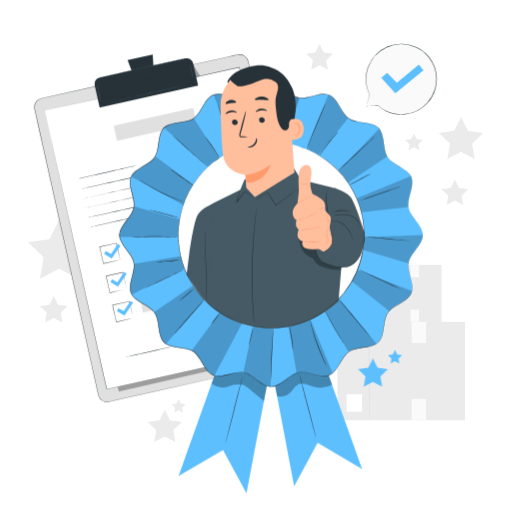
t = 0.00 s
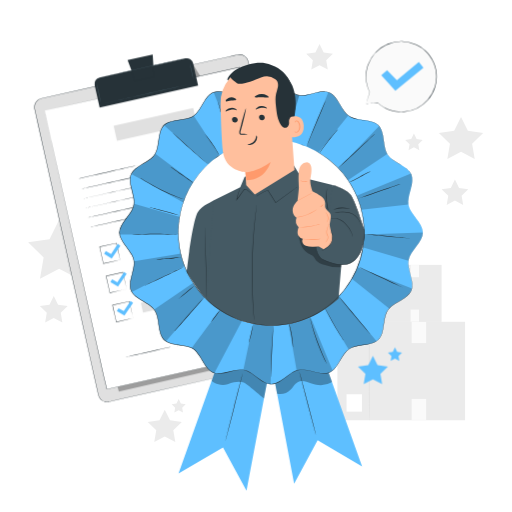
t = 0.19 s
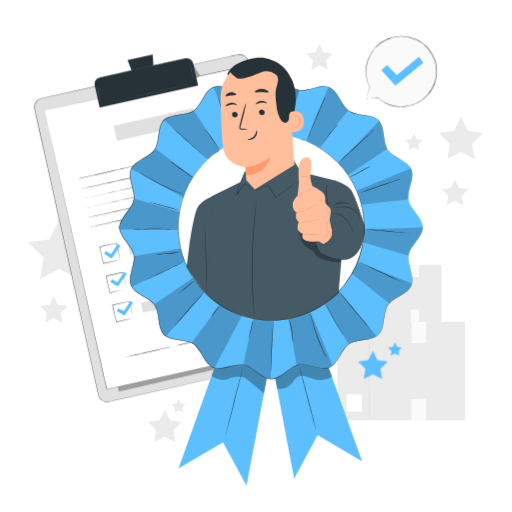
t = 0.56 s
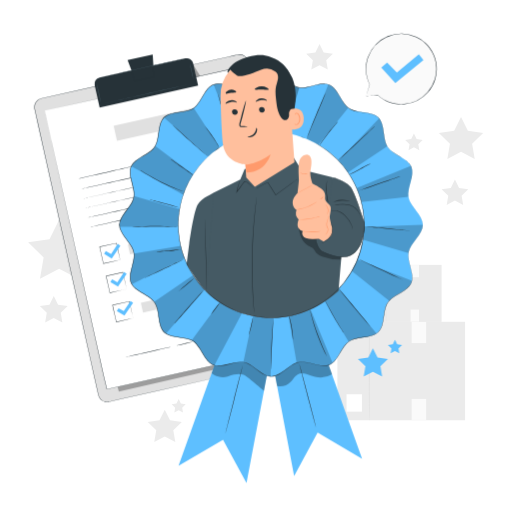
t = 0.75 s
t = 0.94 s: frame unchanged from t = 0.56 s, image omitted
t = 1.31 s: frame unchanged from t = 0.19 s, image omitted

The animated SVG that drew these frames (rendered in a browser with its animation timeline set to each time). Animation: 1 CSS @keyframes rule; one cycle of 1.50 s, repeats indefinitely.

<svg class="animated" id="freepik_stories-product-quality" xmlns="http://www.w3.org/2000/svg" viewBox="0 0 500 500" version="1.1" xmlns:xlink="http://www.w3.org/1999/xlink" xmlns:svgjs="http://svgjs.com/svgjs"><style>svg#freepik_stories-product-quality:not(.animated) .animable {opacity: 0;}svg#freepik_stories-product-quality.animated #freepik--Stars--inject-4 {animation: 1.5s Infinite  linear floating;animation-delay: 0s;}svg#freepik_stories-product-quality.animated #freepik--speech-bubble--inject-4 {animation: 1.5s Infinite  linear floating;animation-delay: 0s;}svg#freepik_stories-product-quality.animated #freepik--Character--inject-4 {animation: 1.5s Infinite  linear floating;animation-delay: 0s;}            @keyframes floating {                0% {                    opacity: 1;                    transform: translateY(0px);                }                50% {                    transform: translateY(-10px);                }                100% {                    opacity: 1;                    transform: translateY(0px);                }            }        </style><g id="freepik--background-complete--inject-4" class="animable" style="transform-origin: 249.655px 237.395px;"><g id="elfqv37aiqqxp"><rect x="358.97" y="258.68" width="72.26" height="55.74" style="fill: rgb(235, 235, 235); transform-origin: 395.1px 286.55px; transform: rotate(180deg);" class="animable"></rect></g><g id="elqx0pfuhhq4q"><rect x="364.14" y="299.71" width="8.71" height="9.84" style="fill: rgb(255, 255, 255); transform-origin: 368.495px 304.63px; transform: rotate(180deg);" class="animable"></rect></g><rect x="400.98" y="258.82" width="8.21" height="11.89" style="fill: rgb(250, 250, 250); transform-origin: 405.085px 264.765px;" id="elx2yt47h8jle" class="animable"></rect><rect x="400.98" y="302.36" width="8.21" height="11.89" style="fill: rgb(250, 250, 250); transform-origin: 405.085px 308.305px;" id="elgxvyboqfl76" class="animable"></rect><path d="M377,314.8c-.13,0-.23-12.26-.23-27.38s.1-27.38.23-27.38.23,12.26.23,27.38S377.13,314.8,377,314.8Z" style="fill: rgb(224, 224, 224); transform-origin: 377px 287.42px;" id="el6fmwxsson5" class="animable"></path><g id="elkcmkutamavg"><rect x="329.5" y="314.23" width="124.68" height="96.17" style="fill: rgb(235, 235, 235); transform-origin: 391.84px 362.315px; transform: rotate(180deg);" class="animable"></rect></g><g id="elhcdq8b1pun"><rect x="338.41" y="385.02" width="15.02" height="16.98" style="fill: rgb(255, 255, 255); transform-origin: 345.92px 393.51px; transform: rotate(180deg);" class="animable"></rect></g><rect x="401.98" y="314.48" width="14.16" height="20.52" style="fill: rgb(250, 250, 250); transform-origin: 409.06px 324.74px;" id="elkr3trdprxb" class="animable"></rect><rect x="401.98" y="389.59" width="14.16" height="20.52" style="fill: rgb(250, 250, 250); transform-origin: 409.06px 399.85px;" id="elwnfcr6hwsbf" class="animable"></rect><path d="M360.62,411.06c-.22,0-.4-21.15-.4-47.24s.18-47.24.4-47.24.39,21.15.39,47.24S360.84,411.06,360.62,411.06Z" style="fill: rgb(224, 224, 224); transform-origin: 360.615px 363.82px;" id="elxsgq90fximg" class="animable"></path><polygon points="450.22 114.21 456.9 127.74 471.83 129.91 461.03 140.45 463.58 155.32 450.22 148.3 436.86 155.32 439.41 140.45 428.61 129.91 443.54 127.74 450.22 114.21" style="fill: rgb(235, 235, 235); transform-origin: 450.22px 134.765px;" id="el2bswi55ob55" class="animable"></polygon><polygon points="52.51 288.97 56.72 297.5 66.13 298.86 59.32 305.5 60.93 314.88 52.51 310.45 44.09 314.88 45.7 305.5 38.89 298.86 48.3 297.5 52.51 288.97" style="fill: rgb(235, 235, 235); transform-origin: 52.51px 301.925px;" id="el616j0ne2onr" class="animable"></polygon><polygon points="57.73 214.66 67.08 233.6 87.98 236.64 72.86 251.38 76.43 272.2 57.73 262.37 39.04 272.2 42.61 251.38 27.48 236.64 48.38 233.6 57.73 214.66" style="fill: rgb(235, 235, 235); transform-origin: 57.73px 243.43px;" id="elq1mm9dmy9u" class="animable"></polygon><polygon points="444.27 175.32 448.3 183.49 457.31 184.8 450.79 191.15 452.33 200.12 444.27 195.89 436.21 200.12 437.75 191.15 431.23 184.8 440.24 183.49 444.27 175.32" style="fill: rgb(235, 235, 235); transform-origin: 444.27px 187.72px;" id="elehp669b836" class="animable"></polygon><polygon points="312.05 43.07 316.08 51.23 325.09 52.54 318.57 58.9 320.11 67.87 312.05 63.63 303.99 67.87 305.53 58.9 299.01 52.54 308.02 51.23 312.05 43.07" style="fill: rgb(235, 235, 235); transform-origin: 312.05px 55.47px;" id="el9yvghu64kdo" class="animable"></polygon><polygon points="404.22 130.41 406.86 135.75 412.76 136.61 408.49 140.77 409.5 146.64 404.22 143.87 398.95 146.64 399.96 140.77 395.69 136.61 401.59 135.75 404.22 130.41" style="fill: rgb(235, 235, 235); transform-origin: 404.225px 138.525px;" id="el6dc3fq341uw" class="animable"></polygon><polygon points="160.92 400.11 166.06 410.51 177.54 412.18 169.23 420.28 171.2 431.72 160.92 426.32 150.65 431.72 152.61 420.28 144.3 412.18 155.79 410.51 160.92 400.11" style="fill: rgb(235, 235, 235); transform-origin: 160.92px 415.915px;" id="eld96ccdzj6sm" class="animable"></polygon><polygon points="174.48 389.76 176.6 394.06 181.35 394.75 177.91 398.1 178.72 402.83 174.48 400.59 170.24 402.83 171.05 398.1 167.61 394.75 172.36 394.06 174.48 389.76" style="fill: rgb(235, 235, 235); transform-origin: 174.48px 396.295px;" id="elgo7lr04q13k" class="animable"></polygon></g><g id="freepik--Stars--inject-4" class="animable" style="transform-origin: 371.04px 359.765px;"><polygon points="364.13 349.92 368.65 359.07 378.75 360.54 371.44 367.66 373.17 377.72 364.13 372.97 355.1 377.72 356.83 367.66 349.52 360.54 359.62 359.07 364.13 349.92" style="fill: rgb(94, 191, 255); transform-origin: 364.135px 363.82px;" id="el3riqxm1h5c9" class="animable"></polygon><polygon points="385.68 341.81 387.81 346.12 392.56 346.81 389.12 350.17 389.93 354.91 385.68 352.67 381.42 354.91 382.24 350.17 378.79 346.81 383.55 346.12 385.68 341.81" style="fill: rgb(94, 191, 255); transform-origin: 385.675px 348.36px;" id="el381difqjmrf" class="animable"></polygon></g><g id="freepik--speech-bubble--inject-4" class="animable" style="transform-origin: 391.864px 77.2825px;"><path d="M357.44,103.66,361,92.6a34.47,34.47,0,1,1,27.77,19A32.42,32.42,0,0,1,368.9,103h0Z" style="fill: rgb(250, 250, 250); transform-origin: 391.873px 77.27px;" id="elorks6veo29" class="animable"></path><path d="M357.44,103.66l.76-.06,2.21-.16,8.49-.58h0l0,0a31.78,31.78,0,0,0,15,7.76,34.52,34.52,0,0,0,5.26.75l2.8.11c.94,0,1.91-.11,2.88-.16a34.27,34.27,0,0,0,22.7-11.57A33.9,33.9,0,0,0,424.65,87a34.83,34.83,0,0,0,.86-15.51,30.62,30.62,0,0,0-.92-3.93,16.68,16.68,0,0,0-.65-1.92c-.25-.64-.47-1.28-.74-1.91A35.35,35.35,0,0,0,419,56.57a32.46,32.46,0,0,0-2.71-3.14,16.78,16.78,0,0,0-1.5-1.42c-.51-.45-1-.94-1.54-1.35l-1.64-1.22-.82-.6-.88-.52-1.73-1c-.59-.33-1.21-.58-1.81-.88a34,34,0,0,0-29.38.14,34.2,34.2,0,0,0-17.19,18.75c-.17.46-.33.92-.49,1.37a8.68,8.68,0,0,0-.43,1.37c-.23.92-.45,1.83-.67,2.72a48,48,0,0,0-.62,5.27,34.44,34.44,0,0,0,3.5,16.53l0,0v0l-2.68,8.18-.71,2.12c-.16.48-.25.73-.25.73s.06-.23.21-.7l.64-2.1,2.57-8.29v.08A34.3,34.3,0,0,1,357.23,76a46.43,46.43,0,0,1,.59-5.33c.22-.9.45-1.82.67-2.75a10.07,10.07,0,0,1,.42-1.39c.17-.46.33-.92.5-1.39a34.58,34.58,0,0,1,47.16-19.21c.61.29,1.24.55,1.84.89l1.76,1.05.88.53.84.61,1.66,1.23c.55.43,1.05.92,1.57,1.37a18.86,18.86,0,0,1,1.52,1.44,33.6,33.6,0,0,1,2.75,3.2,35.65,35.65,0,0,1,4.29,7.21c.27.64.49,1.3.74,1.94a16.76,16.76,0,0,1,.67,2,30.72,30.72,0,0,1,.92,4,35.12,35.12,0,0,1-.88,15.74,34.37,34.37,0,0,1-7.19,13,34.74,34.74,0,0,1-23,11.66c-1,0-2,.14-2.92.14l-2.83-.12a35.33,35.33,0,0,1-5.31-.78,31.67,31.67,0,0,1-15-7.94l.08,0-8.57.45-2.18.1C357.68,103.66,357.44,103.66,357.44,103.66Z" style="fill: rgb(38, 50, 56); transform-origin: 391.864px 77.2825px;" id="el7apail2cc8m" class="animable"></path><polygon points="372.31 76 377.98 71.08 387.53 80.89 408.95 63.05 413.48 68.7 386.04 91.04 372.31 76" style="fill: rgb(94, 191, 255); transform-origin: 392.895px 77.045px;" id="el04m91wfarmo3" class="animable"></polygon></g><g id="freepik--Clipboard--inject-4" class="animable" style="transform-origin: 169.152px 222.804px;"><path d="M298.11,349.49,106.35,392.23A8.63,8.63,0,0,1,96,385.68L33.81,106.43a8.62,8.62,0,0,1,6.55-10.3L232.12,53.39a8.63,8.63,0,0,1,10.31,6.55l62.23,279.25A8.62,8.62,0,0,1,298.11,349.49Z" style="fill: rgb(224, 224, 224); transform-origin: 169.235px 222.814px;" id="elehpxog8z1n" class="animable"></path><path d="M298.11,349.49l.64-.18a9.72,9.72,0,0,0,1.79-.79,8.82,8.82,0,0,0,2.43-2.11,8.59,8.59,0,0,0,1.75-4,8.26,8.26,0,0,0,0-2.67c-.16-.93-.41-1.91-.63-2.93-.46-2-1-4.28-1.5-6.7q-1.63-7.27-3.75-16.73c-5.63-25.17-13.77-61.59-23.83-106.6-5-22.5-10.52-47.15-16.43-73.62q-4.42-19.84-9.15-41-2.35-10.58-4.78-21.45c-.82-3.62-1.63-7.27-2.46-10.94A8.4,8.4,0,0,0,234,53.38a11.66,11.66,0,0,0-2.78.4l-2.8.62-5.63,1.26-11.36,2.53-23.12,5.16L140.67,74,40.43,96.32A8.44,8.44,0,0,0,33.94,106c.91,4.25,1.89,8.51,2.82,12.75Q39.6,131.45,42.39,144l11,49.41C60.61,225.8,67.57,257,74.2,286.8s12.92,58,18.82,84.51q1.1,5,2.19,9.84c.37,1.62.7,3.26,1.09,4.85a8.47,8.47,0,0,0,2.48,4.07,8.6,8.6,0,0,0,4.24,2.08,9,9,0,0,0,2.37.07c.78-.1,1.57-.29,2.35-.47l9.31-2.07,35.33-7.86L259,358.13l29-6.42,7.54-1.66,2.57-.56-2.56.6-7.54,1.7-29,6.49-106.6,23.83L117.12,390l-9.31,2.08c-.78.17-1.56.37-2.38.48a9.21,9.21,0,0,1-2.46-.08,8.81,8.81,0,0,1-7-6.39c-.4-1.61-.73-3.23-1.1-4.85q-1.09-4.87-2.2-9.84c-5.9-26.47-12.21-54.75-18.85-84.51s-13.6-61-20.83-93.39l-11-49.4q-2.79-12.54-5.63-25.27c-.94-4.24-1.91-8.48-2.83-12.77a8.84,8.84,0,0,1,6.81-10.13L140.59,73.58,188.26,63l23.11-5.15,11.36-2.53L228.37,54l2.8-.62A11.91,11.91,0,0,1,234,53a8.79,8.79,0,0,1,8.5,6.63c.82,3.68,1.64,7.32,2.45,10.95Q247.4,81.46,249.77,92q4.69,21.15,9.13,41c5.89,26.47,11.37,51.12,16.38,73.63,10,45,18.1,81.45,23.7,106.63,1.39,6.29,2.63,11.89,3.71,16.73.53,2.43,1,4.66,1.48,6.71.22,1,.47,2,.62,2.93a8.16,8.16,0,0,1,0,2.7,8.63,8.63,0,0,1-1.78,4.07,9,9,0,0,1-2.45,2.11,8.84,8.84,0,0,1-1.82.77Z" style="fill: rgb(38, 50, 56); transform-origin: 169.152px 222.804px;" id="elzvjaslosh7b" class="animable"></path><g id="elwadhrvkwvbs"><g style="opacity: 0.3; transform-origin: 199.505px 335.655px;" class="animable"><polygon points="116.07 382.34 290.79 342.4 285.27 308.16 275.36 288.97 108.22 354.62 116.07 382.34" id="elrn5o81scv8p" class="animable" style="transform-origin: 199.505px 335.655px;"></polygon></g></g><g id="eltcvfg7hg3so"><g style="opacity: 0.3; transform-origin: 192.965px 72.48px;" class="animable"><polygon points="189.02 63.63 195.63 74.54 196.91 80.33 192.43 81.33 189.02 63.63" id="elcn4iqay9tge" class="animable" style="transform-origin: 192.965px 72.48px;"></polygon></g></g><polygon points="43.76 108.05 104.38 380.05 294.39 337.71 283.55 289.07 233.77 65.7 43.76 108.05" style="fill: rgb(255, 255, 255); transform-origin: 169.075px 222.875px;" id="elgy07g8v6ytq" class="animable"></polygon><path d="M43.76,108.05l190-42.51.16,0,0,.17c16.86,75.59,37.89,169.92,60.65,272v0l0,.21-.2,0-190,42.33-.18,0,0-.19c-35.69-160.62-60.07-270.38-60.44-272,.37,1.66,24.91,111.39,60.81,272l-.23-.14,190-42.37-.16.25v0c-22.73-102.06-43.74-196.39-60.57-272l.2.13Z" style="fill: rgb(38, 50, 56); transform-origin: 169.16px 222.895px;" id="elot9rmtqfu9" class="animable"></path><g id="el65fan2mhu13"><path d="M99.35,66H185.2a6.33,6.33,0,0,1,6.33,6.33V94.59a0,0,0,0,1,0,0H93a0,0,0,0,1,0,0V72.35A6.33,6.33,0,0,1,99.35,66Z" style="fill: rgb(38, 50, 56); transform-origin: 142.265px 80.295px; transform: rotate(-12.56deg);" class="animable"></path></g><polygon points="149.07 53.15 124.6 58.6 132.13 78.94 150.56 74.83 149.07 53.15" style="fill: rgb(38, 50, 56); transform-origin: 137.58px 66.045px;" id="el8jzvxs1q5qm" class="animable"></polygon><path d="M181.06,57c0,.11-18.71,4.38-41.84,9.54S97.3,75.81,97.27,75.7s18.71-4.38,41.86-9.54S181,56.92,181.06,57Z" style="fill: rgb(69, 90, 100); transform-origin: 139.165px 66.3505px;" id="el91ed42jj3eu" class="animable"></path><path d="M98.46,100c-.11,0-1.08-3.9-2.16-8.76s-1.88-8.83-1.76-8.86,1.08,3.9,2.16,8.77S98.57,100,98.46,100Z" style="fill: rgb(69, 90, 100); transform-origin: 96.4991px 91.1899px;" id="elo83b4hkbzm" class="animable"></path><path d="M188.87,77.64a80.19,80.19,0,0,1-2-8,80.32,80.32,0,0,1-1.58-8,80.19,80.19,0,0,1,2,7.95A80.32,80.32,0,0,1,188.87,77.64Z" style="fill: rgb(69, 90, 100); transform-origin: 187.08px 69.64px;" id="elsn0o3lsu8sq" class="animable"></path><path d="M185.06,82.39c0,.11-19.21,4.49-42.95,9.78s-43,9.5-43.05,9.38,19.2-4.49,43-9.78S185,82.28,185.06,82.39Z" style="fill: rgb(69, 90, 100); transform-origin: 142.06px 91.9702px;" id="eltxb82s1jiyb" class="animable"></path><path d="M134.45,161.51c0,.12-12.95,3.1-29,6.68s-29,6.37-29.07,6.26,13-3.1,29-6.67S134.42,161.4,134.45,161.51Z" style="fill: rgb(38, 50, 56); transform-origin: 105.415px 167.98px;" id="eludmt5fs5s3" class="animable"></path><path d="M231.16,150.62c0,.12-33.87,7.77-75.7,17.09s-75.78,16.79-75.8,16.68,33.86-7.77,75.71-17.09S231.14,150.51,231.16,150.62Z" style="fill: rgb(38, 50, 56); transform-origin: 155.41px 167.505px;" id="el2z04mp04r9" class="animable"></path><path d="M233.25,160c0,.11-33.88,7.76-75.71,17.09s-75.77,16.79-75.8,16.67,33.87-7.76,75.71-17.08S233.22,159.86,233.25,160Z" style="fill: rgb(38, 50, 56); transform-origin: 157.495px 176.88px;" id="elvqo0pcag2o" class="animable"></path><path d="M235.33,169.32c0,.11-33.87,7.76-75.7,17.08s-75.78,16.8-75.81,16.68,33.87-7.76,75.72-17.09S235.3,169.21,235.33,169.32Z" style="fill: rgb(38, 50, 56); transform-origin: 159.575px 186.2px;" id="elmhsvztpv8t" class="animable"></path><path d="M237.41,178.67c0,.11-33.87,7.76-75.7,17.08s-75.78,16.79-75.8,16.68,33.86-7.76,75.71-17.09S237.39,178.55,237.41,178.67Z" style="fill: rgb(38, 50, 56); transform-origin: 161.66px 195.55px;" id="elavj15cff8x" class="animable"></path><path d="M239.5,188c0,.12-33.88,7.77-75.71,17.09S88,221.89,88,221.78s33.87-7.76,75.71-17.09S239.47,187.9,239.5,188Z" style="fill: rgb(38, 50, 56); transform-origin: 163.75px 204.89px;" id="el93n5ftdu04q" class="animable"></path><path d="M117.37,253.81a1.56,1.56,0,0,1-.09-.31l-.22-.89c-.19-.81-.46-1.94-.79-3.35-.67-2.89-1.61-6.95-2.73-11.81l.22.14-16.4,3.68s.3-.47.16-.25h0v0l0,.07,0,.14.06.28.13.56.24,1.11c.17.74.33,1.47.49,2.2.32,1.44.64,2.86.94,4.24.61,2.75,1.18,5.35,1.71,7.74l-.22-.14,11.85-2.55,3.37-.7.9-.17.32-.06s-.08,0-.28.09l-.85.21-3.3.78L101,257.65l-.18,0,0-.18-1.74-7.73c-.31-1.38-.63-2.8-1-4.24-.16-.73-.33-1.46-.49-2.2-.09-.36-.17-.74-.25-1.11l-.13-.56-.06-.28,0-.14,0-.07v-.05h0c-.14.23.19-.3.16-.25l16.41-3.63.18,0,0,.18,2.58,12c.29,1.4.52,2.52.69,3.32.07.36.12.64.17.87A.89.89,0,0,1,117.37,253.81Z" style="fill: rgb(38, 50, 56); transform-origin: 107.243px 247.43px;" id="el0749vfbesqlv" class="animable"></path><g id="elvbdbjmd7ms"><rect x="124.53" y="226" width="117.22" height="9.78" style="fill: rgb(224, 224, 224); transform-origin: 183.14px 230.89px; transform: rotate(-12.56deg);" class="animable"></rect></g><path d="M123.71,282.27a2.31,2.31,0,0,1-.09-.32c-.06-.23-.13-.53-.22-.89-.19-.81-.46-1.93-.79-3.34-.67-2.9-1.61-7-2.73-11.82l.22.14-16.4,3.68c0,.06.3-.47.16-.24h0v.05l0,.07,0,.14.06.28.13.56c.08.38.16.75.25,1.12l.48,2.19c.32,1.45.64,2.86.94,4.24.61,2.75,1.18,5.35,1.71,7.74l-.22-.14,11.86-2.54,3.36-.7.9-.18a1.39,1.39,0,0,1,.32-.05l-.27.08-.86.21-3.3.79-11.93,2.75-.18,0,0-.18-1.74-7.73c-.31-1.38-.63-2.8-1-4.24-.16-.72-.33-1.46-.49-2.19-.08-.37-.17-.74-.25-1.12l-.13-.56-.06-.28,0-.14v-.12h0l.16-.26L120,265.69l.18,0,0,.17c1.06,4.93,2,9,2.58,12,.29,1.4.52,2.52.69,3.32.07.36.12.64.17.87A.92.92,0,0,1,123.71,282.27Z" style="fill: rgb(38, 50, 56); transform-origin: 113.575px 275.89px;" id="elsz3rqzpqbi8" class="animable"></path><g id="el3hxmorr9h1l"><rect x="130.87" y="254.45" width="117.22" height="9.78" style="fill: rgb(224, 224, 224); transform-origin: 189.48px 259.34px; transform: rotate(-12.56deg);" class="animable"></rect></g><path d="M130.05,310.72s0-.12-.09-.32-.13-.53-.22-.89c-.19-.81-.46-1.93-.79-3.34-.67-2.89-1.61-7-2.73-11.82l.22.14L110,298.17c0,.06.3-.47.16-.24h0V298l0,.07,0,.14.06.28.13.56c.08.38.16.75.25,1.12l.48,2.19c.32,1.45.64,2.86.94,4.24l1.71,7.74-.22-.13,11.86-2.55,3.36-.7.9-.18a1.47,1.47,0,0,1,.32,0l-.27.08-.86.21-3.3.79-11.93,2.75-.18,0,0-.18c-.53-2.38-1.12-5-1.74-7.73-.31-1.38-.63-2.79-1-4.24-.16-.72-.33-1.45-.49-2.19-.08-.37-.17-.74-.25-1.11l-.12-.56-.07-.28,0-.15V298h0c-.14.22.19-.31.16-.25l16.41-3.63.18,0,0,.18,2.58,12c.29,1.4.52,2.52.69,3.33.07.35.13.63.17.86A.94.94,0,0,1,130.05,310.72Z" style="fill: rgb(38, 50, 56); transform-origin: 119.878px 304.365px;" id="elaik62o92q3s" class="animable"></path><g id="elobh1i4cbdp8"><rect x="137.21" y="282.91" width="117.22" height="9.78" style="fill: rgb(224, 224, 224); transform-origin: 195.82px 287.8px; transform: rotate(-12.56deg);" class="animable"></rect></g><polygon points="101.61 247.94 103.33 245.23 108.44 248.07 115.02 238.15 117.56 239.91 109.08 252.41 101.61 247.94" style="fill: rgb(94, 191, 255); transform-origin: 109.585px 245.28px;" id="el1e8l80d1sy" class="animable"></polygon><polygon points="107.74 275.44 109.46 272.73 114.57 275.57 121.14 265.65 123.69 267.41 115.2 279.9 107.74 275.44" style="fill: rgb(94, 191, 255); transform-origin: 115.715px 272.775px;" id="elg6fv4xz8jf" class="animable"></polygon><polygon points="114.03 303.63 115.75 300.93 120.85 303.77 127.43 293.85 129.97 295.6 121.49 308.1 114.03 303.63" style="fill: rgb(94, 191, 255); transform-origin: 122px 300.975px;" id="elcjjc1w3ur5" class="animable"></polygon><path d="M166.4,339c0,.12-9.64,2.37-21.58,5s-21.64,4.72-21.66,4.61,9.63-2.36,21.57-5S166.37,338.9,166.4,339Z" style="fill: rgb(38, 50, 56); transform-origin: 144.78px 343.805px;" id="elkljvw47yyps" class="animable"></path><path d="M187.94,333.86a78.64,78.64,0,0,1-7.94,2,81.52,81.52,0,0,1-8,1.57,79.72,79.72,0,0,1,7.93-2C184.32,334.46,187.92,333.75,187.94,333.86Z" style="fill: rgb(38, 50, 56); transform-origin: 179.97px 335.639px;" id="elsxhc62ligq" class="animable"></path><path d="M259.28,311.41c0,.11-8.67,2.15-19.41,4.54s-19.48,4.24-19.5,4.13,8.66-2.14,19.41-4.54S259.26,311.3,259.28,311.41Z" style="fill: rgb(38, 50, 56); transform-origin: 239.825px 315.745px;" id="elsye17dn3f0c" class="animable"></path><path d="M250,337.73s.09-.27.19-.79a5.25,5.25,0,0,0-.12-2.31,20.7,20.7,0,0,0-1.38-3.45,11.49,11.49,0,0,1-1.37-4.76,7.35,7.35,0,0,1,2.54-5.39,6.92,6.92,0,0,1,6.64-1.23,6.73,6.73,0,0,1,3.16,2.07,3.21,3.21,0,0,1,.75,1.87,1.73,1.73,0,0,1-1.17,1.69,14.17,14.17,0,0,1-2,.49l-2,.41c-1.34.27-2.7.51-4.1.69a29.91,29.91,0,0,1-8.18.05,5,5,0,0,0-3.59.58,12.49,12.49,0,0,0-2.16,2.93,3.57,3.57,0,0,1-1.4,1.24,2.52,2.52,0,0,1-1.83.08,16.31,16.31,0,0,1-2.92-1.68,3.34,3.34,0,0,0-1.41-.53,2,2,0,0,0-1.34.33,7.83,7.83,0,0,0-1.69,2.22,5.27,5.27,0,0,1-4.22,2.44,5,5,0,0,1-3.5-1.24,5.17,5.17,0,0,1-1.39-1.92,3.45,3.45,0,0,1-.23-.79s.09.27.31.76a5.07,5.07,0,0,0,1.41,1.82,4.84,4.84,0,0,0,3.38,1.14,5,5,0,0,0,4-2.37,8,8,0,0,1,1.76-2.32,2.35,2.35,0,0,1,1.56-.41,4,4,0,0,1,1.54.57,16.87,16.87,0,0,0,2.86,1.63,2.18,2.18,0,0,0,1.57-.07,3,3,0,0,0,1.23-1.13,12.7,12.7,0,0,1,2.24-3,3.85,3.85,0,0,1,1.88-.7,9.46,9.46,0,0,1,2,0,30.05,30.05,0,0,0,8.09-.05c1.38-.18,2.73-.43,4.07-.69l2-.4a16.49,16.49,0,0,0,1.9-.47,1.32,1.32,0,0,0,.92-1.3,2.89,2.89,0,0,0-.66-1.63,6.44,6.44,0,0,0-3-2,6.6,6.6,0,0,0-6.3,1.14,7,7,0,0,0-2.46,5.12,11.49,11.49,0,0,0,1.28,4.67,19.73,19.73,0,0,1,1.33,3.5,5.25,5.25,0,0,1,.05,2.36A3.67,3.67,0,0,1,250,337.73Z" style="fill: rgb(38, 50, 56); transform-origin: 238.845px 328.582px;" id="elrs9zadg3v8" class="animable"></path><path d="M270.67,324.93a3.23,3.23,0,0,1-.52.16l-1.52.36-5.58,1.29c-4.7,1.1-11.2,2.64-18.35,4.45s-13.6,3.56-18.25,4.84l-5.52,1.52-1.51.4a3.35,3.35,0,0,1-.53.12,2.19,2.19,0,0,1,.51-.2l1.48-.47c1.29-.41,3.16-1,5.48-1.65,4.65-1.36,11.08-3.15,18.24-5s13.66-3.31,18.39-4.32c2.36-.51,4.28-.91,5.61-1.17l1.53-.29A3,3,0,0,1,270.67,324.93Z" style="fill: rgb(38, 50, 56); transform-origin: 244.78px 331.5px;" id="elj0i62l58ir" class="animable"></path><g id="elux4l0cd8jr"><rect x="111.66" y="113.97" width="79.57" height="14.95" style="fill: rgb(224, 224, 224); transform-origin: 151.445px 121.445px; transform: rotate(-12.56deg);" class="animable"></rect></g></g><g id="freepik--Character--inject-4" class="animable" style="transform-origin: 264.725px 272.768px;"><polygon points="262.12 342.31 287.21 474.87 310.14 432.5 353.6 458.01 307.47 328.93 262.12 342.31" style="fill: rgb(94, 191, 255); transform-origin: 307.86px 401.9px;" id="elx2antzyavk" class="animable"></polygon><g id="eloxexh7e9098"><g style="opacity: 0.3; transform-origin: 295.9px 369.21px;" class="animable"><path d="M270.56,386.89a15,15,0,0,0,13.34-4.09c2.29-2.36,3.81-5.58,6.69-7.16,2.59-1.42,5.78-1.22,8.63-.43s5.53,2.1,8.38,2.84a21.87,21.87,0,0,0,16.72-2.48l-7.24-20.1-33.6-4.2-16,19.25Z" id="el91fyj306gv" class="animable" style="transform-origin: 295.9px 369.21px;"></path></g></g><path d="M308.51,427.24c-.14,0-3.88-13.74-8.35-30.75s-8-30.85-7.84-30.88,3.87,13.72,8.34,30.75S308.65,427.2,308.51,427.24Z" style="fill: rgb(38, 50, 56); transform-origin: 300.414px 396.425px;" id="elwc63bd0li5b" class="animable"></path><polygon points="265.79 349.2 240.7 481.76 217.77 439.4 174.31 464.9 220.44 335.82 265.79 349.2" style="fill: rgb(94, 191, 255); transform-origin: 220.05px 408.79px;" id="elgeskjjx2n98" class="animable"></polygon><g id="elt71u0wjy8u"><g style="opacity: 0.3; transform-origin: 233.655px 372.405px;" class="animable"><path d="M206.64,374.43s7.14,5.87,15.65,3.17,13.8-3.28,18.41,0,17.08,13.95,17.08,13.95l2.89-15.29-16.75-23-17.48,3.53L214,358l-4.63,8.77Z" id="elxbwu7o4b9g" class="animable" style="transform-origin: 233.655px 372.405px;"></path></g></g><path d="M412.9,229.54c0,9.51-12.15,17.7-13.93,26.69-1.83,9.26,6.23,21.47,2.7,30s-18,11.59-23.13,19.3-2.43,22.15-9,28.73-21,3.81-28.73,9-10.63,19.53-19.3,23.13c-8.52,3.53-20.73-4.53-30-2.7-9,1.78-17.18,13.93-26.69,13.93s-17.71-12.15-26.7-13.93c-9.26-1.83-21.47,6.23-30,2.7s-11.58-18-19.29-23.13-22.15-2.43-28.74-9-3.81-21-9-28.73-19.53-10.63-23.12-19.3,4.53-20.73,2.7-30c-1.78-9-13.94-17.18-13.94-26.69s12.16-17.71,13.94-26.7c1.83-9.26-6.24-21.47-2.7-30s18-11.59,23.12-19.29,2.43-22.15,9-28.74,21-3.81,28.74-9,10.62-19.53,19.29-23.12,20.73,4.53,30,2.7c9-1.78,17.19-13.94,26.7-13.94s17.7,12.16,26.69,13.94c9.26,1.83,21.47-6.24,30-2.7,8.67,3.59,11.59,18,19.3,23.12s22.15,2.43,28.73,9,3.81,21,9,28.74,19.53,10.62,23.13,19.29-4.53,20.73-2.7,30C400.75,211.83,412.9,220,412.9,229.54Z" style="fill: rgb(94, 191, 255); transform-origin: 264.815px 229.535px;" id="el5d0vcp0clm" class="animable"></path><path d="M230.17,146.53s-.11-.13-.27-.41-.41-.73-.68-1.22c-.59-1.06-1.4-2.62-2.36-4.56-1.93-3.88-4.43-9.34-6.84-15.5s-4.26-11.88-5.47-16c-.6-2.09-1.06-3.78-1.35-5-.13-.54-.24-1-.32-1.36a1.55,1.55,0,0,1-.08-.48,2.13,2.13,0,0,1,.18.46l.41,1.33c.39,1.23.9,2.89,1.51,4.9,1.3,4.13,3.21,9.8,5.6,16s4.85,11.61,6.69,15.53l2.21,4.63.59,1.26A2.52,2.52,0,0,1,230.17,146.53Z" style="fill: rgb(38, 50, 56); transform-origin: 221.485px 124.265px;" id="elefsbq0nv6rb" class="animable"></path><path d="M243.35,141.52a4.72,4.72,0,0,1-.39-1.1c-.21-.72-.49-1.77-.82-3.07-.66-2.59-1.48-6.21-2.22-10.23s-1.26-7.69-1.56-10.35c-.16-1.33-.26-2.41-.32-3.16a4.9,4.9,0,0,1,0-1.16,5.75,5.75,0,0,1,.23,1.14l.48,3.13c.4,2.65,1,6.3,1.71,10.31s1.5,7.63,2.06,10.24c.27,1.22.49,2.26.67,3.1A5.83,5.83,0,0,1,243.35,141.52Z" style="fill: rgb(38, 50, 56); transform-origin: 240.678px 126.985px;" id="elj81vy62pxqp" class="animable"></path><path d="M266.6,139.21c-.15,0-.52-11.22-.83-25.05s-.45-25.06-.31-25.07.52,11.21.83,25.06S266.74,139.21,266.6,139.21Z" style="fill: rgb(38, 50, 56); transform-origin: 266.03px 114.15px;" id="elipe274dhas" class="animable"></path><path d="M290,116.16c.14,0-1.48,5.65-3.61,12.53s-4,12.41-4.1,12.37,1.48-5.65,3.61-12.53S289.85,116.12,290,116.16Z" style="fill: rgb(38, 50, 56); transform-origin: 286.147px 128.61px;" id="elsqe2cl95yx" class="animable"></path><path d="M299.54,145.15a1.7,1.7,0,0,1,.13-.48l.45-1.32c.4-1.14,1-2.78,1.8-4.8,1.57-4,3.81-9.59,6.37-15.69s4.94-11.59,6.69-15.55c.86-1.92,1.57-3.5,2.11-4.68l.59-1.26c.15-.28.23-.43.25-.42a2.78,2.78,0,0,1-.15.46l-.51,1.3-1.95,4.75c-1.71,4.06-4,9.54-6.55,15.61s-4.81,11.55-6.51,15.62l-1.95,4.74-.55,1.28A2,2,0,0,1,299.54,145.15Z" style="fill: rgb(38, 50, 56); transform-origin: 308.735px 123.05px;" id="elmec5m3n4fsn" class="animable"></path><path d="M312,151.67a5.13,5.13,0,0,1,.57-1c.4-.64,1-1.55,1.74-2.66,1.5-2.21,3.66-5.23,6.17-8.45s4.92-6,6.7-8c.89-1,1.63-1.79,2.15-2.33a4.9,4.9,0,0,1,.85-.8,4.73,4.73,0,0,1-.7.94c-.54.66-1.22,1.47-2,2.43-1.71,2.06-4.06,4.91-6.57,8.13s-4.7,6.19-6.28,8.35l-1.87,2.55A5.44,5.44,0,0,1,312,151.67Z" style="fill: rgb(38, 50, 56); transform-origin: 321.09px 140.05px;" id="el4r4h86csifv" class="animable"></path><path d="M330.22,166.57c-.1-.1,7.82-7.62,17.67-16.79s17.93-16.52,18-16.42-7.81,7.63-17.67,16.8S330.32,166.68,330.22,166.57Z" style="fill: rgb(38, 50, 56); transform-origin: 348.055px 149.965px;" id="eltmucbhg0rj" class="animable"></path><path d="M362,169.68a26.87,26.87,0,0,1-3,1.64c-1.88,1-4.43,2.39-7.25,4s-5.42,2.95-7.35,3.85c-1,.45-1.74.8-2.3,1a3.12,3.12,0,0,1-.87.3,26.87,26.87,0,0,1,3-1.64c1.88-1,4.43-2.39,7.25-4s5.42-3,7.35-3.85c1-.45,1.74-.8,2.3-1A2.84,2.84,0,0,1,362,169.68Z" style="fill: rgb(38, 50, 56); transform-origin: 351.615px 175.075px;" id="elrltqjos8bus" class="animable"></path><path d="M391.39,181.87c.05.14-9.37,3.58-21,7.69s-21.16,7.32-21.2,7.19,9.36-3.58,21-7.69S391.34,181.74,391.39,181.87Z" style="fill: rgb(38, 50, 56); transform-origin: 370.29px 189.31px;" id="elkzbo6jl9meo" class="animable"></path><path d="M400.75,235.34c0,.14-10.25-.71-22.86-1.91s-22.83-2.29-22.81-2.44,10.24.72,22.86,1.92S400.76,235.2,400.75,235.34Z" style="fill: rgb(38, 50, 56); transform-origin: 377.915px 233.164px;" id="elymgpx8fnlel" class="animable"></path><path d="M393.22,283.3c-.06.13-9.63-4.27-21.37-9.81s-21.21-10.15-21.15-10.28,9.63,4.26,21.37,9.81S393.28,283.17,393.22,283.3Z" style="fill: rgb(38, 50, 56); transform-origin: 371.96px 273.255px;" id="el46gvn64r86q" class="animable"></path><path d="M361.74,328.93c-.11.09-7-7.92-15.41-17.88s-15.13-18.13-15-18.22,7,7.91,15.41,17.88S361.85,328.83,361.74,328.93Z" style="fill: rgb(38, 50, 56); transform-origin: 346.535px 310.88px;" id="el6ialtv6ozji" class="animable"></path><path d="M335.46,335a7.46,7.46,0,0,1-.83-1.12c-.51-.74-1.23-1.83-2.09-3.18-1.74-2.71-4.07-6.5-6.53-10.75s-4.56-8.17-6-11c-.73-1.43-1.32-2.59-1.7-3.4a7.62,7.62,0,0,1-.56-1.29,7.65,7.65,0,0,1,.74,1.19c.48.88,1.1,2,1.85,3.33,1.55,2.81,3.71,6.69,6.16,10.94s4.73,8.06,6.39,10.81c.78,1.32,1.44,2.41,1.95,3.27A6.12,6.12,0,0,1,335.46,335Z" style="fill: rgb(38, 50, 56); transform-origin: 326.605px 319.63px;" id="elt8qy89et5ml" class="animable"></path><path d="M319.14,357.9s-.1-.13-.26-.41l-.65-1.22c-.57-1.07-1.34-2.63-2.26-4.57-1.84-3.89-4.21-9.35-6.46-15.53s-3.95-11.88-5-16c-.55-2.08-1-3.78-1.22-4.95-.11-.54-.2-1-.28-1.36a2.35,2.35,0,0,1-.07-.48,1.49,1.49,0,0,1,.17.46l.38,1.33c.35,1.24.81,2.89,1.37,4.9,1.18,4.13,2.93,9.81,5.18,16s4.55,11.62,6.31,15.55l2.1,4.63q.33.75.57,1.26A1.63,1.63,0,0,1,319.14,357.9Z" style="fill: rgb(38, 50, 56); transform-origin: 311.04px 335.64px;" id="el79ubb0nzr4x" class="animable"></path><path d="M286.08,341.81a27.81,27.81,0,0,1-.43-3.48c-.23-2.15-.6-5.12-1.14-8.37s-1.17-6.17-1.65-8.28a27.06,27.06,0,0,1-.72-3.44,3.86,3.86,0,0,1,.34.88c.2.58.45,1.42.74,2.47.57,2.09,1.25,5,1.8,8.29a81.89,81.89,0,0,1,1,8.42c.07,1.08.11,2,.11,2.57A3.5,3.5,0,0,1,286.08,341.81Z" style="fill: rgb(38, 50, 56); transform-origin: 284.141px 330.025px;" id="elm0ee5d0a4oe" class="animable"></path><path d="M264.45,370.6a1.88,1.88,0,0,1,0-.51q0-.6,0-1.47c0-1.28,0-3.13,0-5.41.08-4.57.29-10.87.65-17.82s.81-13.25,1.18-17.8c.18-2.28.35-4.12.48-5.39.07-.58.12-1.07.16-1.46a2.06,2.06,0,0,1,.1-.51,1.93,1.93,0,0,1,0,.52c0,.39,0,.88-.07,1.47-.08,1.35-.18,3.17-.31,5.39-.27,4.63-.63,10.89-1,17.8s-.63,13.25-.8,17.81c-.08,2.22-.15,4-.2,5.4,0,.59-.06,1.07-.08,1.47A1.77,1.77,0,0,1,264.45,370.6Z" style="fill: rgb(38, 50, 56); transform-origin: 265.735px 345.415px;" id="elezg6olhx80b" class="animable"></path><path d="M246.87,320.23a11.9,11.9,0,0,1-.3,2.56c-.26,1.56-.68,3.71-1.23,6.06s-1.13,4.47-1.59,6a11.6,11.6,0,0,1-.87,2.42,13.43,13.43,0,0,1,.51-2.52l1.44-6c.52-2.25,1-4.29,1.38-6A13.57,13.57,0,0,1,246.87,320.23Z" style="fill: rgb(38, 50, 56); transform-origin: 244.875px 328.75px;" id="elsmxme64fpw" class="animable"></path><path d="M215.08,305a54.22,54.22,0,0,1-4.37,6.2,58.51,58.51,0,0,1-4.79,5.89,53.22,53.22,0,0,1,4.37-6.2A55.63,55.63,0,0,1,215.08,305Z" style="fill: rgb(38, 50, 56); transform-origin: 210.5px 311.045px;" id="elvoqwpoi0nul" class="animable"></path><path d="M198.41,293.76c.1.09-6.1,7.38-13.86,16.27s-14.15,16-14.26,15.93,6.1-7.38,13.86-16.27S198.3,293.66,198.41,293.76Z" style="fill: rgb(38, 50, 56); transform-origin: 184.35px 309.86px;" id="el6ehgb8djrjt" class="animable"></path><path d="M190.06,281.35a98.46,98.46,0,0,1-7.71,6.7c-4.35,3.58-7.95,6.4-8,6.29a99.72,99.72,0,0,1,7.71-6.69A101.25,101.25,0,0,1,190.06,281.35Z" style="fill: rgb(38, 50, 56); transform-origin: 182.205px 287.847px;" id="el4t2r6e1h9qf" class="animable"></path><path d="M180.3,262.64c.06.13-8.58,4.43-19.31,9.59s-19.46,9.25-19.53,9.12,8.58-4.42,19.31-9.59S180.24,262.51,180.3,262.64Z" style="fill: rgb(38, 50, 56); transform-origin: 160.88px 271.995px;" id="ellan4jiwmga" class="animable"></path><path d="M176.38,253.31a3.54,3.54,0,0,1-.9.26c-.59.14-1.44.32-2.49.51-2.11.4-5.05.84-8.31,1.17s-6.23.47-8.38.5c-1.07,0-1.94,0-2.54,0a2.91,2.91,0,0,1-.93-.09,29.63,29.63,0,0,1,3.46-.27c2.14-.13,5.09-.33,8.34-.66s6.18-.71,8.3-1A24.53,24.53,0,0,1,176.38,253.31Z" style="fill: rgb(38, 50, 56); transform-origin: 164.605px 254.533px;" id="elp70km6a2x99" class="animable"></path><path d="M173.21,231.76a10.58,10.58,0,0,1-1.75,0l-4.76-.24c-4-.2-9.56-.38-15.69-.35s-11.69.28-15.7.52l-4.75.29a11,11,0,0,1-1.75.06,10.15,10.15,0,0,1,1.73-.26c1.12-.13,2.74-.29,4.74-.46,4-.33,9.58-.63,15.72-.67s11.71.21,15.73.5c2,.15,3.63.29,4.75.41A12.4,12.4,0,0,1,173.21,231.76Z" style="fill: rgb(38, 50, 56); transform-origin: 151.01px 231.349px;" id="el1fky198mher" class="animable"></path><path d="M175.17,212.84c0,.14-6.51-1.55-14.46-3.77s-14.36-4.12-14.32-4.26,6.51,1.54,14.46,3.76S175.21,212.7,175.17,212.84Z" style="fill: rgb(38, 50, 56); transform-origin: 160.78px 208.825px;" id="elqodt81xw43a" class="animable"></path><path d="M179.36,197a1.6,1.6,0,0,1-.47-.1l-1.33-.4c-1.14-.36-2.79-.92-4.8-1.65a159.77,159.77,0,0,1-15.42-6.6,157.32,157.32,0,0,1-14.63-8.2c-1.81-1.15-3.26-2.11-4.24-2.8l-1.12-.81c-.25-.19-.38-.29-.37-.31a2.26,2.26,0,0,1,.43.23l1.18.72c1,.64,2.48,1.55,4.31,2.66,3.67,2.22,8.81,5.15,14.67,8s11.32,5.17,15.32,6.73c2,.77,3.61,1.38,4.74,1.8l1.29.49A3,3,0,0,1,179.36,197Z" style="fill: rgb(38, 50, 56); transform-origin: 158.17px 186.565px;" id="elrwcns0r27eb" class="animable"></path><path d="M188.77,181c-.08.11-5.14-3.31-11.3-7.65s-11.09-7.95-11-8.07,5.14,3.31,11.31,7.65S188.85,180.91,188.77,181Z" style="fill: rgb(38, 50, 56); transform-origin: 177.62px 173.14px;" id="elhzo249i3uls" class="animable"></path><path d="M168.88,132.42s.14.08.38.27l1,.88,3.69,3.26,12.11,10.81,12.16,10.75,3.68,3.27,1,.91a1.83,1.83,0,0,1,.32.34s-.14-.07-.39-.26l-1-.83c-.91-.73-2.2-1.81-3.79-3.15-3.18-2.68-7.52-6.43-12.27-10.64s-9-8.09-12-10.93c-1.52-1.42-2.74-2.57-3.58-3.39l-.95-.94C169,132.55,168.86,132.43,168.88,132.42Z" style="fill: rgb(38, 50, 56); transform-origin: 186.049px 147.665px;" id="elfsliaje0y8d" class="animable"></path><path d="M200.07,133.33s.27.22.68.69,1,1.16,1.69,2c1.39,1.74,3.24,4.2,5.16,7s3.53,5.42,4.64,7.35c.56,1,1,1.75,1.28,2.3a3.53,3.53,0,0,1,.4.88,26.92,26.92,0,0,1-2-3c-1.19-1.88-2.85-4.45-4.76-7.25s-3.71-5.27-5-7.06A30.07,30.07,0,0,1,200.07,133.33Z" style="fill: rgb(38, 50, 56); transform-origin: 206.995px 143.44px;" id="el2jak9p4zw77" class="animable"></path><g id="eljtvi2tnvvo"><g style="opacity: 0.2; transform-origin: 187.26px 139.245px;" class="animable"><path d="M160.1,124.82l43.51,38.09,10.81-8.65-25.24-38.68s-1.94,1.42-7,2.86C177.35,119.83,163,120.2,160.1,124.82Z" id="eltcdce0favt" class="animable" style="transform-origin: 187.26px 139.245px;"></path></g></g><g id="elaafthx87dzg"><g style="opacity: 0.2; transform-origin: 225.94px 118.769px;" class="animable"><path d="M208.53,92.6l21.24,53.17,13.58-4.25L238.82,95.4s-2.33.55-7.52-.11C226.27,94.65,214.08,89.88,208.53,92.6Z" id="ele4x4wfv5v2" class="animable" style="transform-origin: 225.94px 118.769px;"></path></g></g><g id="elrvi6foq21z"><g style="opacity: 0.3; transform-origin: 278.685px 110.636px;" class="animable"><path d="M265.17,81.47l1.43,57.74,12.72.61L292.2,95.5a20.77,20.77,0,0,1-7.49-3.1C280.31,89.58,271.33,81,265.17,81.47Z" id="elweqrikg2eq" class="animable" style="transform-origin: 278.685px 110.636px;"></path></g></g><g id="el9i6m9a5yv7c"><g style="opacity: 0.2; transform-origin: 319.795px 121.74px;" class="animable"><path d="M320.65,92.38l-21.11,53.23L311,151.1l29.05-35.86a25.8,25.8,0,0,1-5.51-6.49C331.8,104.32,327.08,94.15,320.65,92.38Z" id="el98fnb2jppge" class="animable" style="transform-origin: 319.795px 121.74px;"></path></g></g><g id="el394a0g406b4"><g style="opacity: 0.2; transform-origin: 354.5px 151.995px;" class="animable"><path d="M370.23,125.59l-39.32,41,8.76,11.81,38.42-25.64a23.16,23.16,0,0,1-2.53-7.48C374.64,140.28,374.51,131.2,370.23,125.59Z" id="elidrxpai6bwa" class="animable" style="transform-origin: 354.5px 151.995px;"></path></g></g><g id="elqiu4jl8xjlo"><g style="opacity: 0.2; transform-origin: 375.453px 189.51px;" class="animable"><path d="M401.27,171.85l-52.95,21.79,4.39,13.53,46.07-5s-.29-1.42.32-6.61C399.68,190.53,405,179.29,401.27,171.85Z" id="el4y8jk273gg6" class="animable" style="transform-origin: 375.453px 189.51px;"></path></g></g><g id="elaz7enawwi1"><g style="opacity: 0.2; transform-origin: 383.895px 243.345px;" class="animable"><path d="M413,229.54l-57.73,2-.48,12.73,44,12.88a17.14,17.14,0,0,1,1.74-5.25C403.81,245.78,413,237.14,413,229.54Z" id="el3zu1cv0q30u" class="animable" style="transform-origin: 383.895px 243.345px;"></path></g></g><g id="elpto03nbqewa"><g style="opacity: 0.2; transform-origin: 373.09px 283.52px;" class="animable"><path d="M402.35,284.12,349.2,263.41,343.83,275,380,303.63a34.5,34.5,0,0,1,6.27-4.76C390.67,296.06,401.13,291.51,402.35,284.12Z" id="elc94wma8onx" class="animable" style="transform-origin: 373.09px 283.52px;"></path></g></g><g id="el1na0tz6useph"><g style="opacity: 0.2; transform-origin: 242.22px 265.07px;" class="animable"><path d="M324.18,283.3l-13.16,11c1,1,18.53,30.84,29.34,49.26a5.12,5.12,0,0,1,.44-.34c7.11-4.76,19.77-2.85,26.91-7.56Z" id="eld9mdjzjn29i" class="animable" style="transform-origin: 339.365px 313.43px;"></path><path d="M300,304.18l-19.64,6.7,9.3,53.32a13.74,13.74,0,0,1,1.85-.51c9.26-1.83,21.47,6.23,30,2.7a12.62,12.62,0,0,0,3.22-2Z" id="elc0rtsoxi37b" class="animable" style="transform-origin: 302.545px 335.738px;"></path><path d="M264.14,377.6l3.13-69.66-17-4.31-12.63,60,.46.08C246.9,365.42,254.91,377,264.14,377.6Z" id="elv4l35quudl" class="animable" style="transform-origin: 252.455px 340.615px;"></path><path d="M221.44,296.11S199,326.17,187.26,342.35a16.24,16.24,0,0,1,1.58.91c7.71,5.16,10.62,19.53,19.29,23.13.4.16.81.29,1.22.41l31.35-59.34Z" id="elfy2644y7v8i" class="animable" style="transform-origin: 213.98px 331.455px;"></path><path d="M198.41,271.91,150.55,304.8c.18.24.38.47.54.72,5.2,7.76,2.43,22.15,9,28.73a11.47,11.47,0,0,0,2,1.57c16.91-19.06,47.27-53.28,48.37-54.47Z" id="elhgukywrhsj" class="animable" style="transform-origin: 180.505px 303.865px;"></path><path d="M187.44,248.42l-56.59,9.14c.91,9.08-6.25,20.54-2.88,28.66a9.62,9.62,0,0,0,.73,1.43c19.8-9.86,61.17-30.37,62.89-30.48Z" id="elqim0x70max" class="animable" style="transform-origin: 159.326px 268.035px;"></path><path d="M184.35,216.9l-53.49-15.43c-.05.46-.11.92-.19,1.37-1.78,9-13.94,17.19-13.94,26.7a11.85,11.85,0,0,0,.16,1.89h65.29Z" id="el7op38xdpsvj" class="animable" style="transform-origin: 150.54px 216.45px;"></path><path d="M128.19,172.43c20,10.71,59.07,32.38,59.07,32.38l9.62-18.27-45.18-34c-.2.35-.39.71-.61,1C146,161.13,132.07,164.09,128.19,172.43Z" id="elnhhjwpgas3i" class="animable" style="transform-origin: 162.535px 178.675px;"></path></g></g><path d="M412.9,229.54l-.06-.64a9.32,9.32,0,0,0-.26-1.86,20.18,20.18,0,0,0-3-6.7c-1.72-2.76-4.32-5.85-7-9.76a23.53,23.53,0,0,1-3.44-6.85,19.67,19.67,0,0,1,0-8.71c.56-3.05,1.47-6.19,2.26-9.52s1.53-6.93.79-10.61a12.11,12.11,0,0,0-2.49-5.07,23.36,23.36,0,0,0-4.44-3.94c-3.32-2.36-7.14-4.24-10.79-6.7a25,25,0,0,1-5.1-4.36,16.55,16.55,0,0,1-3.13-6.19c-1.28-4.55-1.57-9.41-2.54-14.27a22.51,22.51,0,0,0-2.47-7.06,11.94,11.94,0,0,0-5.69-4.93,31.37,31.37,0,0,0-7.65-2c-2.65-.44-5.37-.75-8.09-1.23a25.84,25.84,0,0,1-8-2.53,18.78,18.78,0,0,1-6.16-6c-1.66-2.38-3.09-4.94-4.61-7.47a39.33,39.33,0,0,0-5.2-7.2,12.25,12.25,0,0,0-7.89-3.87,30.09,30.09,0,0,0-9.14,1.07c-3,.73-6.08,1.62-9.23,2.21a19.52,19.52,0,0,1-9.66-.18,32.92,32.92,0,0,1-8.53-4.93c-2.67-2-5.27-4-8.12-5.78s-6.08-3.07-9.44-2.69l-.63,0c-.21,0-.41.09-.61.13-.41.1-.83.17-1.23.29a19.88,19.88,0,0,0-2.36.92,31.78,31.78,0,0,0-4.44,2.57c-2.84,2-5.53,4.18-8.45,6.16a30.76,30.76,0,0,1-4.6,2.66,15.49,15.49,0,0,1-5.21,1.31,36.72,36.72,0,0,1-10.66-1.51A72.49,72.49,0,0,0,215,92.11a16.34,16.34,0,0,0-5.36.36,11.78,11.78,0,0,0-4.71,2.58c-2.76,2.41-4.68,5.65-6.6,8.83A61,61,0,0,1,192,113.3a15.82,15.82,0,0,1-4.5,3.57,25.6,25.6,0,0,1-5.45,1.86c-3.76.83-7.6,1.18-11.39,1.86S163,122.34,160.26,125a14.19,14.19,0,0,0-3,4.89,30.61,30.61,0,0,0-1.45,5.65c-.7,3.86-1,7.82-2,11.71a20.61,20.61,0,0,1-2.13,5.64,16.09,16.09,0,0,1-4,4.53c-3.16,2.54-6.75,4.42-10.19,6.52a46,46,0,0,0-4.95,3.44,16,16,0,0,0-3.88,4.52,11.72,11.72,0,0,0-1.4,5.76,30.18,30.18,0,0,0,.71,6c.84,4,2.11,7.93,2.79,12A20.84,20.84,0,0,1,131,202,16.93,16.93,0,0,1,129,208c-2.09,3.65-4.81,6.86-7.22,10.26a33.37,33.37,0,0,0-3.22,5.34,12.52,12.52,0,0,0,0,11.92,33.08,33.08,0,0,0,3.22,5.34c2.41,3.4,5.13,6.61,7.22,10.26A17.17,17.17,0,0,1,131,257a20.52,20.52,0,0,1-.2,6.26c-.67,4.11-1.94,8.05-2.79,12.05a30.74,30.74,0,0,0-.71,6,11.72,11.72,0,0,0,1.39,5.77,15.81,15.81,0,0,0,3.87,4.53,46,46,0,0,0,4.95,3.44c3.44,2.1,7,4,10.2,6.52a16.25,16.25,0,0,1,4,4.53,20,20,0,0,1,2.13,5.63c.94,3.9,1.26,7.86,2,11.72a31.45,31.45,0,0,0,1.46,5.65,14.21,14.21,0,0,0,2.95,4.9c2.77,2.69,6.67,3.76,10.41,4.44s7.63,1,11.39,1.86a25.87,25.87,0,0,1,5.46,1.86,16,16,0,0,1,4.5,3.57,61.68,61.68,0,0,1,6.27,9.42c1.92,3.18,3.84,6.42,6.6,8.83a11.81,11.81,0,0,0,4.7,2.58A16.42,16.42,0,0,0,215,367a73.82,73.82,0,0,0,10.61-2.23,36.46,36.46,0,0,1,10.67-1.52,15.62,15.62,0,0,1,5.21,1.32,31.27,31.27,0,0,1,4.6,2.66c2.92,2,5.6,4.21,8.45,6.15a30.78,30.78,0,0,0,4.43,2.58,20.57,20.57,0,0,0,2.36.92c.41.11.82.19,1.23.29l.62.13.62,0c3.37.38,6.61-1,9.45-2.69s5.45-3.82,8.11-5.78a33,33,0,0,1,8.54-4.93,19.64,19.64,0,0,1,9.66-.18c3.15.6,6.19,1.49,9.23,2.22a30.76,30.76,0,0,0,9.15,1.07,12.31,12.31,0,0,0,7.88-3.88,40.37,40.37,0,0,0,5.2-7.21c1.51-2.52,2.94-5.08,4.6-7.47a19,19,0,0,1,6.17-6,25.55,25.55,0,0,1,8-2.52c2.73-.49,5.44-.8,8.09-1.23a31.39,31.39,0,0,0,7.65-2.05,12,12,0,0,0,5.69-4.93,22.74,22.74,0,0,0,2.46-7.06c1-4.86,1.26-9.73,2.55-14.28a16.29,16.29,0,0,1,3.13-6.18,24.47,24.47,0,0,1,5.1-4.36c3.65-2.46,7.47-4.34,10.78-6.7a22.83,22.83,0,0,0,4.45-3.95,12,12,0,0,0,2.48-5.06,16.67,16.67,0,0,0,.15-5.45,42.4,42.4,0,0,0-.94-5.16c-.8-3.33-1.7-6.47-2.26-9.52a19.67,19.67,0,0,1,0-8.71,23.78,23.78,0,0,1,3.44-6.85c2.71-3.91,5.32-7,7-9.76a20.1,20.1,0,0,0,3-6.7,9.23,9.23,0,0,0,.26-1.86l.06-.63s0,.21,0,.63a9.72,9.72,0,0,1-.24,1.87,19.87,19.87,0,0,1-3,6.75c-1.71,2.78-4.3,5.88-7,9.79a23,23,0,0,0-3.39,6.81,19.28,19.28,0,0,0,0,8.62c.56,3,1.47,6.17,2.28,9.5a44.71,44.71,0,0,1,1,5.2,17.12,17.12,0,0,1-.15,5.52,12.28,12.28,0,0,1-2.52,5.18,23.28,23.28,0,0,1-4.49,4c-3.34,2.38-7.15,4.27-10.78,6.72a24.49,24.49,0,0,0-5,4.31,16,16,0,0,0-3.06,6.08c-1.27,4.5-1.55,9.36-2.53,14.25a22.76,22.76,0,0,1-2.49,7.17,12.33,12.33,0,0,1-5.84,5.08,31.64,31.64,0,0,1-7.73,2.08c-2.66.44-5.38.75-8.09,1.24a25.44,25.44,0,0,0-7.9,2.49,18.59,18.59,0,0,0-6,5.85c-1.64,2.37-3.07,4.92-4.59,7.46a40.4,40.4,0,0,1-5.24,7.28,12.66,12.66,0,0,1-8.14,4,30.43,30.43,0,0,1-9.28-1.07c-3.05-.73-6.09-1.61-9.21-2.2a19.26,19.26,0,0,0-9.45.17,32.66,32.66,0,0,0-8.41,4.87c-2.65,1.95-5.26,4.05-8.14,5.81-.75.4-1.46.87-2.24,1.2-.39.18-.77.37-1.16.53l-1.21.43a12.12,12.12,0,0,1-5.11.6l-.65-.05c-.21,0-.42-.09-.64-.13-.42-.1-.85-.18-1.26-.3a18.78,18.78,0,0,1-2.43-.94,31.54,31.54,0,0,1-4.5-2.61c-2.87-2-5.56-4.18-8.45-6.15a31.92,31.92,0,0,0-4.53-2.62,15.2,15.2,0,0,0-5.05-1.27,36.34,36.34,0,0,0-10.53,1.51A72.41,72.41,0,0,1,215,367.44a17,17,0,0,1-5.54-.37,12.32,12.32,0,0,1-4.9-2.68c-2.84-2.49-4.78-5.76-6.7-8.95a60.43,60.43,0,0,0-6.22-9.34,15.19,15.19,0,0,0-4.36-3.45,24.56,24.56,0,0,0-5.34-1.82c-3.72-.82-7.55-1.17-11.37-1.86a32,32,0,0,1-5.65-1.48,14.55,14.55,0,0,1-5-3.1,14.35,14.35,0,0,1-3.07-5.07,31.66,31.66,0,0,1-1.49-5.74c-.7-3.89-1-7.85-2-11.69a19.7,19.7,0,0,0-2.08-5.49,15.69,15.69,0,0,0-3.9-4.39c-3.1-2.49-6.68-4.37-10.13-6.48a46.76,46.76,0,0,1-5-3.48,16.41,16.41,0,0,1-4-4.69,12.17,12.17,0,0,1-1.44-6,29.52,29.52,0,0,1,.72-6.15c.85-4,2.12-8,2.78-12a19.91,19.91,0,0,0,.19-6.11,16.39,16.39,0,0,0-2-5.74c-2-3.6-4.76-6.79-7.19-10.22A35,35,0,0,1,118,235.7a13.1,13.1,0,0,1,0-12.36,34.13,34.13,0,0,1,3.28-5.42c2.43-3.43,5.14-6.62,7.18-10.21a16.49,16.49,0,0,0,2-5.75,20.89,20.89,0,0,0-.2-6.11c-.67-4-1.94-8-2.79-12a30.11,30.11,0,0,1-.71-6.14,12.18,12.18,0,0,1,1.45-6,16.7,16.7,0,0,1,4-4.68,45.36,45.36,0,0,1,5-3.48c3.45-2.11,7-4,10.13-6.48a15.65,15.65,0,0,0,3.89-4.39,19.86,19.86,0,0,0,2.07-5.5c.93-3.84,1.25-7.79,2-11.68a31.63,31.63,0,0,1,1.48-5.74,12.56,12.56,0,0,1,8.1-8.16,32,32,0,0,1,5.65-1.48c3.82-.69,7.65-1,11.37-1.85a26.07,26.07,0,0,0,5.34-1.82,15.36,15.36,0,0,0,4.35-3.46,60.43,60.43,0,0,0,6.22-9.34c1.92-3.19,3.86-6.46,6.71-8.94A12.24,12.24,0,0,1,209.46,92a17.24,17.24,0,0,1,5.54-.37,73.72,73.72,0,0,1,10.67,2.24,36,36,0,0,0,10.53,1.52,15.16,15.16,0,0,0,5-1.28,29.62,29.62,0,0,0,4.53-2.62c2.9-2,5.59-4.19,8.46-6.14a30.62,30.62,0,0,1,4.5-2.61,20.94,20.94,0,0,1,2.42-.95c.42-.12.85-.19,1.27-.29l.63-.14.65,0a12.28,12.28,0,0,1,5.11.6l1.21.43c.39.16.77.35,1.16.53.79.34,1.5.8,2.24,1.2,2.89,1.76,5.49,3.86,8.15,5.81a32.73,32.73,0,0,0,8.4,4.87,19.14,19.14,0,0,0,9.45.17c3.12-.58,6.16-1.46,9.21-2.19a30.75,30.75,0,0,1,9.28-1.08,12.7,12.7,0,0,1,8.14,4,40.67,40.67,0,0,1,5.25,7.29c1.52,2.53,2.94,5.09,4.58,7.45a18.53,18.53,0,0,0,6,5.86,25.18,25.18,0,0,0,7.9,2.49c2.71.49,5.43.8,8.09,1.24a32.09,32.09,0,0,1,7.73,2.08,12.39,12.39,0,0,1,5.85,5.07,23,23,0,0,1,2.49,7.17c1,4.89,1.26,9.75,2.52,14.25a16.23,16.23,0,0,0,3.06,6.08,24.24,24.24,0,0,0,5,4.32c3.63,2.45,7.45,4.34,10.78,6.72a23.28,23.28,0,0,1,4.49,4,12.32,12.32,0,0,1,2.53,5.17,17.17,17.17,0,0,1,.15,5.53,44.15,44.15,0,0,1-1,5.19c-.8,3.34-1.72,6.47-2.28,9.51a19.28,19.28,0,0,0,0,8.62,23,23,0,0,0,3.39,6.81c2.69,3.92,5.28,7,7,9.79a20,20,0,0,1,3,6.75,9.72,9.72,0,0,1,.24,1.87C412.9,229.32,412.9,229.54,412.9,229.54Z" style="fill: rgb(38, 50, 56); transform-origin: 264.675px 229.536px;" id="elcyb5dn03rep" class="animable"></path><path d="M237,367c.14,0-3.55,15-8.24,33.42s-8.61,33.33-8.75,33.3,3.55-15,8.24-33.43S236.9,366.92,237,367Z" style="fill: rgb(38, 50, 56); transform-origin: 228.505px 400.36px;" id="elo9mmocaei4" class="animable"></path><circle cx="264.82" cy="229.54" r="90.78" style="fill: rgb(255, 255, 255); transform-origin: 264.82px 229.54px;" id="elgl4ic7ns4hg" class="animable"></circle><path d="M208.92,198.08c-1.25,1.25-8.13,13.77-8.76,24.1s.86,68.31.86,68.31l.27,3.85c16.34,19.11,75.74,47.55,129.24-.1h0l3-35.67-8.83-75.51L294,175.55l-7.19-11.65-47.92,11.22-4.28,10.1Z" style="fill: rgb(69, 90, 100); transform-origin: 266.767px 242.134px;" id="elrwghvapkyhn" class="animable"></path><path d="M283.52,133.54c2.11-7.85,4.18-15.75,4.91-23.84s.06-16.45-3.16-23.91c-.49-1.13-4.54-8.68-5.76-8.49-.87.13,1.75,7.23,1.35,8-3.85,7.47-4.55,16.24-3.44,24.57a109.6,109.6,0,0,0,6.1,23.66" style="fill: rgb(38, 50, 56); transform-origin: 282.82px 105.418px;" id="elxgiiy3cd29o" class="animable"></path><path d="M282.72,102.54c-.38-20.37-12.56-37.12-32.91-36.17l-1.88.2a36.43,36.43,0,0,0-32.6,37.11c.44,17.65,1.14,37.15,2.25,46.53,2.29,19.41,22,20.39,22,20.39s.91,12.77.91,12.77l8.35,9.07,38.71-24Z" style="fill: rgb(255, 191, 157); transform-origin: 251.435px 129.386px;" id="el56m0l5a6yre" class="animable"></path><path d="M239.63,170.75s12.33-.57,24.52-10.15c0,0-4.08,17.61-23.66,17.9Z" style="fill: rgb(255, 154, 108); transform-origin: 251.89px 169.55px;" id="elruhw6umwmwn" class="animable"></path><path d="M226.52,119.51a2.79,2.79,0,0,0,3,2.52,2.67,2.67,0,0,0,2.6-2.8,2.8,2.8,0,0,0-3-2.52A2.66,2.66,0,0,0,226.52,119.51Z" style="fill: rgb(38, 50, 56); transform-origin: 229.32px 119.37px;" id="elootivgoxlj" class="animable"></path><path d="M220.34,111.31c.38.32,2.32-1.45,5.31-1.76s5.33,1,5.62.55c.14-.17-.28-.79-1.31-1.39a7.69,7.69,0,0,0-4.54-.89,7.4,7.4,0,0,0-4.18,1.85C220.39,110.48,220.15,111.16,220.34,111.31Z" style="fill: rgb(38, 50, 56); transform-origin: 225.787px 109.56px;" id="elh3gb1cpo5xk" class="animable"></path><path d="M252.91,117.27a2.79,2.79,0,0,0,3,2.52,2.67,2.67,0,0,0,2.6-2.8,2.8,2.8,0,0,0-3-2.53A2.68,2.68,0,0,0,252.91,117.27Z" style="fill: rgb(38, 50, 56); transform-origin: 255.71px 117.125px;" id="elr3tllrvbx79" class="animable"></path><path d="M249.73,109.43c.38.33,2.33-1.45,5.31-1.76s5.34,1,5.62.56c.14-.18-.27-.8-1.3-1.39a7.66,7.66,0,0,0-4.55-.89,7.3,7.3,0,0,0-4.18,1.85C249.79,108.6,249.55,109.29,249.73,109.43Z" style="fill: rgb(38, 50, 56); transform-origin: 255.18px 107.685px;" id="el2r5dv2oqok5" class="animable"></path><path d="M241.43,133.52c0-.17-1.89-.3-4.94-.37-.77,0-1.51-.07-1.69-.58a3.84,3.84,0,0,1,.27-2.31l1.64-6c2.26-8.6,3.81-15.64,3.47-15.73s-2.47,6.81-4.73,15.42L233.91,130a4.41,4.41,0,0,0-.08,3,1.92,1.92,0,0,0,1.37,1,5.38,5.38,0,0,0,1.31,0C239.56,133.87,241.44,133.69,241.43,133.52Z" style="fill: rgb(38, 50, 56); transform-origin: 237.518px 121.285px;" id="elus52t487tl" class="animable"></path><path d="M250.44,134.66c-.49,0-.15,3.26-2.68,5.86s-6,2.6-6,3.06c0,.2.83.55,2.3.43a8.09,8.09,0,0,0,5-2.37,7.05,7.05,0,0,0,2-4.89C251.11,135.38,250.66,134.62,250.44,134.66Z" style="fill: rgb(38, 50, 56); transform-origin: 246.412px 139.346px;" id="elcw9zrg2rrv8" class="animable"></path><path d="M248.62,97.29c.38.78,3.32.08,6.87.14s6.49.71,6.87-.07c.17-.37-.4-1.08-1.63-1.75a12,12,0,0,0-10.47,0C249,96.21,248.45,96.92,248.62,97.29Z" style="fill: rgb(38, 50, 56); transform-origin: 255.49px 96.0744px;" id="elz9k71sokro9" class="animable"></path><path d="M220.53,101.25c.59.62,2.58-.3,5.05-.6s4.62,0,5-.78c.18-.37-.22-1-1.2-1.56a7.38,7.38,0,0,0-8.13,1.11C220.47,100.21,220.26,100.94,220.53,101.25Z" style="fill: rgb(38, 50, 56); transform-origin: 225.52px 99.5116px;" id="elvu7fp0udwko" class="animable"></path><path d="M282.65,117.11c.32-.18,12.94-5.36,13.92,8S284,136.65,283.91,136.27,282.65,117.11,282.65,117.11Z" style="fill: rgb(255, 191, 157); transform-origin: 289.635px 126.27px;" id="elqnzm67pjij" class="animable"></path><path d="M287.61,130.92c.06,0,.24.14.65.29a2.32,2.32,0,0,0,1.74-.09c1.37-.62,2.39-2.94,2.28-5.35a7.63,7.63,0,0,0-.89-3.28,2.69,2.69,0,0,0-1.88-1.65,1.17,1.17,0,0,0-1.32.73c-.16.39-.05.65-.12.68s-.3-.21-.24-.76a1.51,1.51,0,0,1,.47-.88,1.76,1.76,0,0,1,1.26-.43,3.23,3.23,0,0,1,2.57,1.89,7.82,7.82,0,0,1,1.08,3.66c.11,2.69-1.08,5.31-3,6a2.49,2.49,0,0,1-2.15-.19C287.66,131.24,287.57,130.94,287.61,130.92Z" style="fill: rgb(255, 154, 108); transform-origin: 290.409px 126.033px;" id="elqxyg6sqolzm" class="animable"></path><path d="M222.54,81c-2.23-1.06,3.8-8.47,9-11.22,7.79-4.15,19.89-7.18,27.42-5.56,9.07,2,16.75,5.9,21.74,13.72s7.28,17.15,7.62,26.42c.1,2.83,0,5.79-1.36,8.27-1.67,3.07-5.13,5.16-4.71,9.22a5.55,5.55,0,0,1-1.12,4.16c-2.28,2.76-5.42.51-6.95-1.85-3.27-5-4-11.25-4.64-17.23-.46-4.24-.91-8.58,0-12.74.5-2.27,1.42-4.44,1.8-6.73s.15-4.84-1.37-6.6a8.12,8.12,0,0,0-1.16-1,13.93,13.93,0,0,0-14-1.74c-7.35,3.14-19.92,7.94-23.44,5.6C226.32,80.36,225,78,225,78Z" style="fill: rgb(38, 50, 56); transform-origin: 255.206px 95.5288px;" id="el94eq3hsobj" class="animable"></path><path d="M208.92,198.08c-.77,1.07-11.7,4.7-15.85,11.61s-8.25,37.93-8.25,37.93L182.18,268c5.2,8.22,12.18,19.11,19.58,26.79Z" style="fill: rgb(69, 90, 100); transform-origin: 195.55px 246.435px;" id="elgywcvh5pmin" class="animable"></path><g id="elnvbm0d16lfa"><g style="opacity: 0.3; transform-origin: 312.29px 245.718px;" class="animable"><path d="M291.05,228a52.77,52.77,0,0,0,2.36,12.31c1.43,3.93,3.94,7.63,7.61,9.66,1.53.84,3.26,1.4,4.55,2.6s2.07,3.14,3.32,4.55a13.1,13.1,0,0,0,5.61,3.29,49.49,49.49,0,0,0,18.62,3c.2-2.14.21-10,.41-12.15Z" id="eliac8dn2pyo" class="animable" style="transform-origin: 312.29px 245.718px;"></path></g></g><path d="M324.7,183.06s13.78,4.08,17.82,9.95,11.19,28.63,12.66,32.85.18,14-2.57,21-7.53,13.09-15.78,14-21.29-3.85-24.23-7-4.15-10.12-4.15-10.12a77.34,77.34,0,0,0,10.81-2.71" style="fill: rgb(69, 90, 100); transform-origin: 332.122px 222.017px;" id="eleejf0vt21rc" class="animable"></path><path d="M319.26,241.1l-.17.07-.52.19c-.46.16-1.15.39-2.06.66a74.82,74.82,0,0,1-8,1.92l.11-.15a33,33,0,0,0,1.41,5.05,20,20,0,0,0,1.19,2.71,9.53,9.53,0,0,0,1.85,2.51,13.42,13.42,0,0,0,2.78,1.84,33.4,33.4,0,0,0,3.25,1.49,52.3,52.3,0,0,0,7.32,2.32,36.55,36.55,0,0,0,8.22,1.05,19.63,19.63,0,0,0,2.16-.1,17.94,17.94,0,0,0,2.15-.38,14.89,14.89,0,0,0,4.14-1.61,18.64,18.64,0,0,0,6.57-6.41,34.1,34.1,0,0,0,3.9-8.86,50.28,50.28,0,0,0,1.59-7.33,34.94,34.94,0,0,0,.36-7.26,12.78,12.78,0,0,0-.71-3.42q-.57-1.68-1.11-3.33l-2.15-6.43c-1.42-4.18-2.82-8.13-4.22-11.8a73.36,73.36,0,0,0-4.43-9.93,11.68,11.68,0,0,0-3.12-3.48,26.13,26.13,0,0,0-3.5-2.35,54.89,54.89,0,0,0-6.11-3c-1.72-.71-3.08-1.21-4-1.54l-1.05-.37a1.76,1.76,0,0,1-.36-.14,1.74,1.74,0,0,1,.37.09l1.07.32c.94.3,2.32.77,4.06,1.45a54.94,54.94,0,0,1,6.17,2.89,27,27,0,0,1,3.57,2.35,12,12,0,0,1,3.22,3.55,71.89,71.89,0,0,1,4.52,10c1.43,3.66,2.84,7.62,4.27,11.8.71,2.09,1.43,4.24,2.17,6.43.37,1.09.74,2.2,1.11,3.32a13.22,13.22,0,0,1,.75,3.54,35.16,35.16,0,0,1-.35,7.37,51.39,51.39,0,0,1-1.61,7.41,34.28,34.28,0,0,1-4,9,19.05,19.05,0,0,1-6.76,6.57,15.48,15.48,0,0,1-4.27,1.65,19,19,0,0,1-2.21.39c-.74,0-1.48.13-2.2.1a37.22,37.22,0,0,1-8.33-1.1,51.45,51.45,0,0,1-7.38-2.37,33.92,33.92,0,0,1-3.27-1.53,13.85,13.85,0,0,1-2.86-1.91,9.88,9.88,0,0,1-1.9-2.63,20.23,20.23,0,0,1-1.19-2.75,34.9,34.9,0,0,1-1.37-5.13l0-.13.13,0c3.52-.61,6.22-1.3,8.05-1.8l2.08-.59.53-.15C319.2,241.1,319.26,241.09,319.26,241.1Z" style="fill: rgb(38, 50, 56); transform-origin: 332.209px 222.137px;" id="eld8kiymcxfal" class="animable"></path><path d="M344.55,233.73c-.1,0-.42-1.7-1.57-4.24a29.42,29.42,0,0,0-6.22-8.83,20.86,20.86,0,0,0-4.84-3.44l-1.21-.54c-.4-.18-.82-.26-1.2-.39a11.33,11.33,0,0,0-2.21-.46l-.5-.07h-1.36a7,7,0,0,0-1.4.12,6.67,6.67,0,0,1-1.22.13,5.12,5.12,0,0,1,1.18-.33,5.55,5.55,0,0,1,1.43-.21l.9,0,.49,0,.52.06a11.26,11.26,0,0,1,2.29.4,12.5,12.5,0,0,1,1.24.38l1.26.54a20.15,20.15,0,0,1,5,3.5,27.2,27.2,0,0,1,6.19,9.06,16.14,16.14,0,0,1,.66,1.78,12.08,12.08,0,0,1,.38,1.39A6.11,6.11,0,0,1,344.55,233.73Z" style="fill: rgb(38, 50, 56); transform-origin: 333.685px 224.6px;" id="elkih5zgm3r5m" class="animable"></path><path d="M352.07,221.36a26.41,26.41,0,0,0-2.08-4.19,16.39,16.39,0,0,0-8.78-6.65c-4.23-1.29-8.34-.89-11.21-.62l-3.43.41a6.92,6.92,0,0,1-1.26.11,5.07,5.07,0,0,1,1.23-.31c.8-.16,2-.37,3.42-.57a26.73,26.73,0,0,1,11.4.48,15.68,15.68,0,0,1,5.56,3A16.15,16.15,0,0,1,350.3,217a14.08,14.08,0,0,1,1.47,3.15A5.41,5.41,0,0,1,352.07,221.36Z" style="fill: rgb(38, 50, 56); transform-origin: 338.69px 215.25px;" id="elxq7n2nfcw4d" class="animable"></path><path d="M341.68,206.57a30.49,30.49,0,0,0-16.3.64,7.74,7.74,0,0,1,2.25-1,23.1,23.1,0,0,1,5.83-1,23.37,23.37,0,0,1,5.89.54A8.29,8.29,0,0,1,341.68,206.57Z" style="fill: rgb(38, 50, 56); transform-origin: 333.53px 206.203px;" id="el7mpqexqmisn" class="animable"></path><path d="M319.38,186.5c.08,0-.12,1.41-.28,3.67a55,55,0,0,0,1.48,17.24l-.36.12c-.41-1.15-.73-2.09-.94-2.75a4.62,4.62,0,0,1-.28-1,4.18,4.18,0,0,1,.48,1c.27.63.64,1.55,1.1,2.69l-.36.11a45.21,45.21,0,0,1-1.57-8.47,46,46,0,0,1,.08-8.91c.13-1.13.28-2,.4-2.67A3.71,3.71,0,0,1,319.38,186.5Z" style="fill: rgb(38, 50, 56); transform-origin: 319.526px 197.04px;" id="elacpgibwlbyk" class="animable"></path><path d="M299.89,160.85s-7.15,0-8.05,8.59c-.69,6.6,0,13,0,15.9s-1.27,13.17-1.27,13.17-4.88,4.33-4.8,9.53,3.8,6.82,3.8,6.82a8.83,8.83,0,0,0,2.06,9.5s-2.07,4.79-.37,8a7.69,7.69,0,0,0,4.3,3.33,4.87,4.87,0,0,0,3,6.71,21.08,21.08,0,0,0,7.43.91l5.34-.1,4.7,2.6s8.06-3.51,8.26-8.26l.21-4.75S322.19,225,322,222.5s1.86-8.47.62-11.15-5.57-4.26-5.16-8-.41-5.82-2.27-7.89-10.07-6.19-10.07-6.19-2.11-6-2.11-10.11S307.12,162.42,299.89,160.85Z" style="fill: rgb(255, 191, 157); transform-origin: 305.135px 203.33px;" id="eld4llu8qxtzq" class="animable"></path><path d="M304.71,190.83a10.21,10.21,0,0,1-2,1.28c-1.26.74-3,1.72-5,2.78s-3.74,2-5,2.65a10.83,10.83,0,0,1-2.16,1,9.92,9.92,0,0,1,2-1.29c1.26-.74,3-1.72,5-2.78s3.74-2,5-2.65A10.36,10.36,0,0,1,304.71,190.83Z" style="fill: rgb(255, 154, 108); transform-origin: 297.63px 194.685px;" id="elgyrn27fur3o" class="animable"></path><path d="M309.41,207s-.2.23-.63.56a21.87,21.87,0,0,1-1.86,1.31,36.6,36.6,0,0,1-6.7,3.38,37.34,37.34,0,0,1-7.25,2c-1,.15-1.73.24-2.26.27a2.28,2.28,0,0,1-.84,0c0-.08,1.16-.24,3-.63a48.44,48.44,0,0,0,7.13-2.08,47.19,47.19,0,0,0,6.7-3.22A30.8,30.8,0,0,1,309.41,207Z" style="fill: rgb(255, 154, 108); transform-origin: 299.64px 210.78px;" id="elmbiannlqjad" class="animable"></path><path d="M315.55,201.85c.13.05-.14,1-1,1.73s-1.78.95-1.81.82.71-.51,1.46-1.21S315.41,201.79,315.55,201.85Z" style="fill: rgb(255, 154, 108); transform-origin: 314.16px 203.141px;" id="el9357q68q49s" class="animable"></path><path d="M312.6,221.15a15.89,15.89,0,0,1-3,1.1,59.21,59.21,0,0,1-7.5,1.71,56.76,56.76,0,0,1-7.66.72,14.76,14.76,0,0,1-3.19-.1,26.74,26.74,0,0,1,3.17-.26c2-.14,4.65-.4,7.6-.87s5.58-1.08,7.48-1.56A27.31,27.31,0,0,1,312.6,221.15Z" style="fill: rgb(255, 154, 108); transform-origin: 301.925px 222.937px;" id="elohboy0yczla" class="animable"></path><path d="M319.14,220a13.24,13.24,0,0,1,.55-1.53,9.08,9.08,0,0,0,.39-3.79,8.8,8.8,0,0,0-1.28-3.59,13.31,13.31,0,0,1-.89-1.36c0-.05.57.32,1.2,1.15a7.87,7.87,0,0,1,.92,7.72C319.62,219.51,319.19,220,319.14,220Z" style="fill: rgb(255, 154, 108); transform-origin: 319.278px 214.863px;" id="el5n53w5y5evl" class="animable"></path><path d="M313,235.63a10.8,10.8,0,0,1-2.54.6,40.11,40.11,0,0,1-6.28.49,38.4,38.4,0,0,1-6.29-.53,10.62,10.62,0,0,1-2.54-.61,16.56,16.56,0,0,1,2.59.25,58.64,58.64,0,0,0,6.24.37,59.49,59.49,0,0,0,6.23-.34A16.29,16.29,0,0,1,313,235.63Z" style="fill: rgb(255, 154, 108); transform-origin: 304.175px 236.15px;" id="el56gbgyubtel" class="animable"></path><path d="M300.28,179.26c0,.06-.33.33-1,.57a6.29,6.29,0,0,1-5.34-.64c-.6-.39-.88-.73-.84-.78a13.21,13.21,0,0,0,3.5,1.18A13,13,0,0,0,300.28,179.26Z" style="fill: rgb(255, 154, 108); transform-origin: 296.688px 179.282px;" id="elrsgfybluh7" class="animable"></path><path d="M320.62,220.57a2,2,0,0,1,.12.77,9,9,0,0,1-.25,2.11c-.19.87-.52,1.88-.84,3a8.46,8.46,0,0,0-.37,3.64c.17,1.27,1.12,2.29,1.27,3.58a4.73,4.73,0,0,1-.79,3.09,10.58,10.58,0,0,1-1.29,1.68c-.34.37-.55.55-.58.53s.69-.88,1.55-2.39a4.52,4.52,0,0,0,.63-2.84c-.12-1.09-1.08-2.11-1.31-3.56a8.62,8.62,0,0,1,.43-3.86c.35-1.13.71-2.12.94-3A19,19,0,0,0,320.62,220.57Z" style="fill: rgb(255, 154, 108); transform-origin: 319.315px 229.771px;" id="eldephqiqfc7r" class="animable"></path><path d="M323.31,226.85a3.13,3.13,0,0,1,.34.94c.18.61.42,1.51.64,2.63a24.08,24.08,0,0,1,.48,4,10.8,10.8,0,0,1-.9,4.9,14.12,14.12,0,0,1-3.08,3.91,27.6,27.6,0,0,1-3.17,2.49c-.95.65-1.75,1.13-2.31,1.44a3.67,3.67,0,0,1-.89.44c-.05-.07,1.15-.83,3-2.18a31.19,31.19,0,0,0,3.06-2.54,14.15,14.15,0,0,0,2.94-3.79,10.77,10.77,0,0,0,.89-4.67,27.1,27.1,0,0,0-.36-3.95C323.56,228.24,323.23,226.87,323.31,226.85Z" style="fill: rgb(38, 50, 56); transform-origin: 319.601px 237.225px;" id="ellzovfx7z1fl" class="animable"></path><path d="M247.86,193.56a6.82,6.82,0,0,1-1.16-.86l-3-2.51-2.08-1.75a5.69,5.69,0,0,0-1.18-.85,1.47,1.47,0,0,0-1.34,0c-.86.45-1.44,1.55-2.17,2.47s-1.45,2-2.21,3c-1.2,1.62-2.37,3.17-3.44,4.61l-.65.86.21-1.06a51.77,51.77,0,0,1,2.49-8.72c.4-1,.76-1.86,1-2.41a3.56,3.56,0,0,1,.45-.83,5,5,0,0,1-.29.89c-.21.57-.52,1.4-.88,2.46a60.73,60.73,0,0,0-2.29,8.71l-.45-.2,3.43-4.62,2.21-3,1.06-1.41a3.73,3.73,0,0,1,1.32-1.2,2,2,0,0,1,1.75.07,6.16,6.16,0,0,1,1.25.93l2,1.8,2.92,2.63A9.14,9.14,0,0,1,247.86,193.56Z" style="fill: rgb(38, 50, 56); transform-origin: 239.245px 192.02px;" id="elvixy07cwlre" class="animable"></path><path d="M290.08,185.11a2.25,2.25,0,0,1-.39.35l-1.18.92-4.41,3.31-14.71,10.83-.22.16-.15-.23c-.12-.18-.24-.38-.37-.57l-7.38-11.66.27.09a54.25,54.25,0,0,0-8.2,4.09c-.94.57-1.67,1-2.17,1.37a4.41,4.41,0,0,1-.78.47,4.37,4.37,0,0,1,.7-.59c.48-.35,1.19-.86,2.12-1.47a49.11,49.11,0,0,1,8.16-4.28l.17-.07.1.15c2.17,3.37,4.72,7.36,7.45,11.62.13.19.25.39.37.57l-.38-.07,14.81-10.7,4.5-3.19,1.24-.84C289.92,185.18,290.07,185.09,290.08,185.11Z" style="fill: rgb(38, 50, 56); transform-origin: 270.235px 192.894px;" id="eljcig3qux95" class="animable"></path><path d="M200.33,224.88a3.2,3.2,0,0,1,.06.7c0,.52,0,1.19.05,2,0,1.81.09,4.34.14,7.44.12,6.28.37,15,.7,24.55s.52,18.27.54,24.56c0,3.15,0,5.69,0,7.45,0,.83,0,1.51-.05,2a3.08,3.08,0,0,1-.05.71,5.79,5.79,0,0,1,0-.71c0-.51,0-1.19-.06-2,0-1.82-.08-4.35-.14-7.44-.11-6.29-.37-15-.69-24.56s-.52-18.27-.54-24.56c0-3.14,0-5.69,0-7.44,0-.84,0-1.51,0-2A5.47,5.47,0,0,1,200.33,224.88Z" style="fill: rgb(38, 50, 56); transform-origin: 201.055px 259.585px;" id="elp6fgq386lw" class="animable"></path><path d="M248.19,315.2a1,1,0,0,1-.06-.28c0-.22,0-.5-.09-.85-.08-.79-.19-1.88-.32-3.27-.28-2.84-.6-7-.92-12.05s-.59-11.17-.76-17.91-.19-14.17,0-22,.54-15.2,1-21.93,1-12.79,1.54-17.86,1-9.18,1.44-12c.2-1.39.35-2.47.46-3.25.06-.35.1-.63.14-.85a.9.9,0,0,1,.06-.28.91.91,0,0,1,0,.29c0,.22-.05.5-.08.85-.09.78-.21,1.87-.37,3.26-.34,2.84-.78,6.94-1.27,12s-1,11.13-1.43,17.86-.76,14.14-.94,21.92-.13,15.19,0,21.93.38,12.8.66,17.89.53,9.22.75,12.06c.09,1.39.17,2.49.22,3.28,0,.35,0,.63.05.85A2.13,2.13,0,0,1,248.19,315.2Z" style="fill: rgb(38, 50, 56); transform-origin: 248.298px 258.935px;" id="el061pvx9lzxce" class="animable"></path><path d="M218.39,151.52l-1.06.7-3.12,2c-1.38.89-3,2.16-4.9,3.56-1,.72-1.92,1.59-3,2.47l-1.63,1.37c-.56.48-1.09,1-1.66,1.55a90,90,0,0,0-14.46,17.37l-1.78,2.86c-.63.95-1.11,2-1.69,3s-1.15,2.08-1.67,3.18-1,2.23-1.54,3.37c-.25.57-.53,1.13-.77,1.72s-.45,1.19-.68,1.8c-.45,1.2-.93,2.41-1.37,3.66-.74,2.53-1.68,5.09-2.24,7.82a91.74,91.74,0,0,0-1.4,36.07A90.54,90.54,0,0,0,319.8,301.43a95.66,95.66,0,0,0,8.94-7.8l2-2.12c.68-.7,1.34-1.41,2-2.16l1.9-2.19c.6-.76,1.19-1.52,1.79-2.27A89.75,89.75,0,0,0,354,245a92.47,92.47,0,0,0,1.19-10.2c.1-1.69.1-3.36.16-5s-.12-3.31-.18-4.94c0-.81-.07-1.63-.1-2.44s-.18-1.6-.26-2.4c-.2-1.59-.39-3.17-.58-4.73s-.6-3.08-.9-4.6a41.47,41.47,0,0,0-1-4.47l-1.24-4.33a18.34,18.34,0,0,0-.71-2.09c-.26-.69-.52-1.38-.77-2.06-.53-1.35-1-2.73-1.57-4s-1.19-2.56-1.78-3.81A89.74,89.74,0,0,0,329,165.53a94.28,94.28,0,0,0-17.82-13.89l-3.82-2.19a18.84,18.84,0,0,0-1.78-.92l-1.68-.8-3-1.42c-.9-.46-1.79-.72-2.54-1l-3.48-1.34-1.18-.48,1.2.43,3.49,1.3c.76.3,1.65.56,2.56,1l3,1.4,1.69.8a18.74,18.74,0,0,1,1.79.9l3.83,2.18a93.3,93.3,0,0,1,17.93,13.86,89.83,89.83,0,0,1,17.38,24.41c.59,1.27,1.19,2.54,1.8,3.84s1,2.67,1.58,4l.78,2.06a18.5,18.5,0,0,1,.71,2.1c.42,1.44.84,2.88,1.26,4.35a41.3,41.3,0,0,1,1.05,4.49c.3,1.52.66,3,.92,4.61s.38,3.16.58,4.76c.09.8.22,1.6.27,2.41s.07,1.63.1,2.45c.06,1.64.15,3.29.19,5s-.05,3.35-.16,5a90.33,90.33,0,0,1-18.83,50.35L335,287.47l-1.92,2.21c-.62.75-1.29,1.47-2,2.17l-2,2.14a95.24,95.24,0,0,1-9,7.84A91,91,0,0,1,175,244.17a87.91,87.91,0,0,1-1-18.93,86.77,86.77,0,0,1,2.51-17.3c.56-2.74,1.51-5.3,2.25-7.85.45-1.24.94-2.46,1.4-3.67.23-.6.46-1.2.68-1.8s.53-1.15.78-1.73c.53-1.14,1-2.26,1.55-3.37s1.14-2.14,1.69-3.19,1.07-2.09,1.7-3.05l1.8-2.86a88.39,88.39,0,0,1,14.57-17.35c.57-.53,1.1-1.07,1.66-1.55l1.64-1.37c1.08-.87,2-1.73,3-2.45,1.95-1.4,3.55-2.65,4.94-3.53l3.15-2C218,151.73,218.39,151.52,218.39,151.52Z" style="fill: rgb(38, 50, 56); transform-origin: 264.843px 232.012px;" id="elq2o0oo7x7x" class="animable"></path></g><defs>     <filter id="active" height="200%">         <feMorphology in="SourceAlpha" result="DILATED" operator="dilate" radius="2"></feMorphology>                <feFlood flood-color="#32DFEC" flood-opacity="1" result="PINK"></feFlood>        <feComposite in="PINK" in2="DILATED" operator="in" result="OUTLINE"></feComposite>        <feMerge>            <feMergeNode in="OUTLINE"></feMergeNode>            <feMergeNode in="SourceGraphic"></feMergeNode>        </feMerge>    </filter>    <filter id="hover" height="200%">        <feMorphology in="SourceAlpha" result="DILATED" operator="dilate" radius="2"></feMorphology>                <feFlood flood-color="#ff0000" flood-opacity="0.5" result="PINK"></feFlood>        <feComposite in="PINK" in2="DILATED" operator="in" result="OUTLINE"></feComposite>        <feMerge>            <feMergeNode in="OUTLINE"></feMergeNode>            <feMergeNode in="SourceGraphic"></feMergeNode>        </feMerge>            <feColorMatrix type="matrix" values="0   0   0   0   0                0   1   0   0   0                0   0   0   0   0                0   0   0   1   0 "></feColorMatrix>    </filter></defs></svg>
